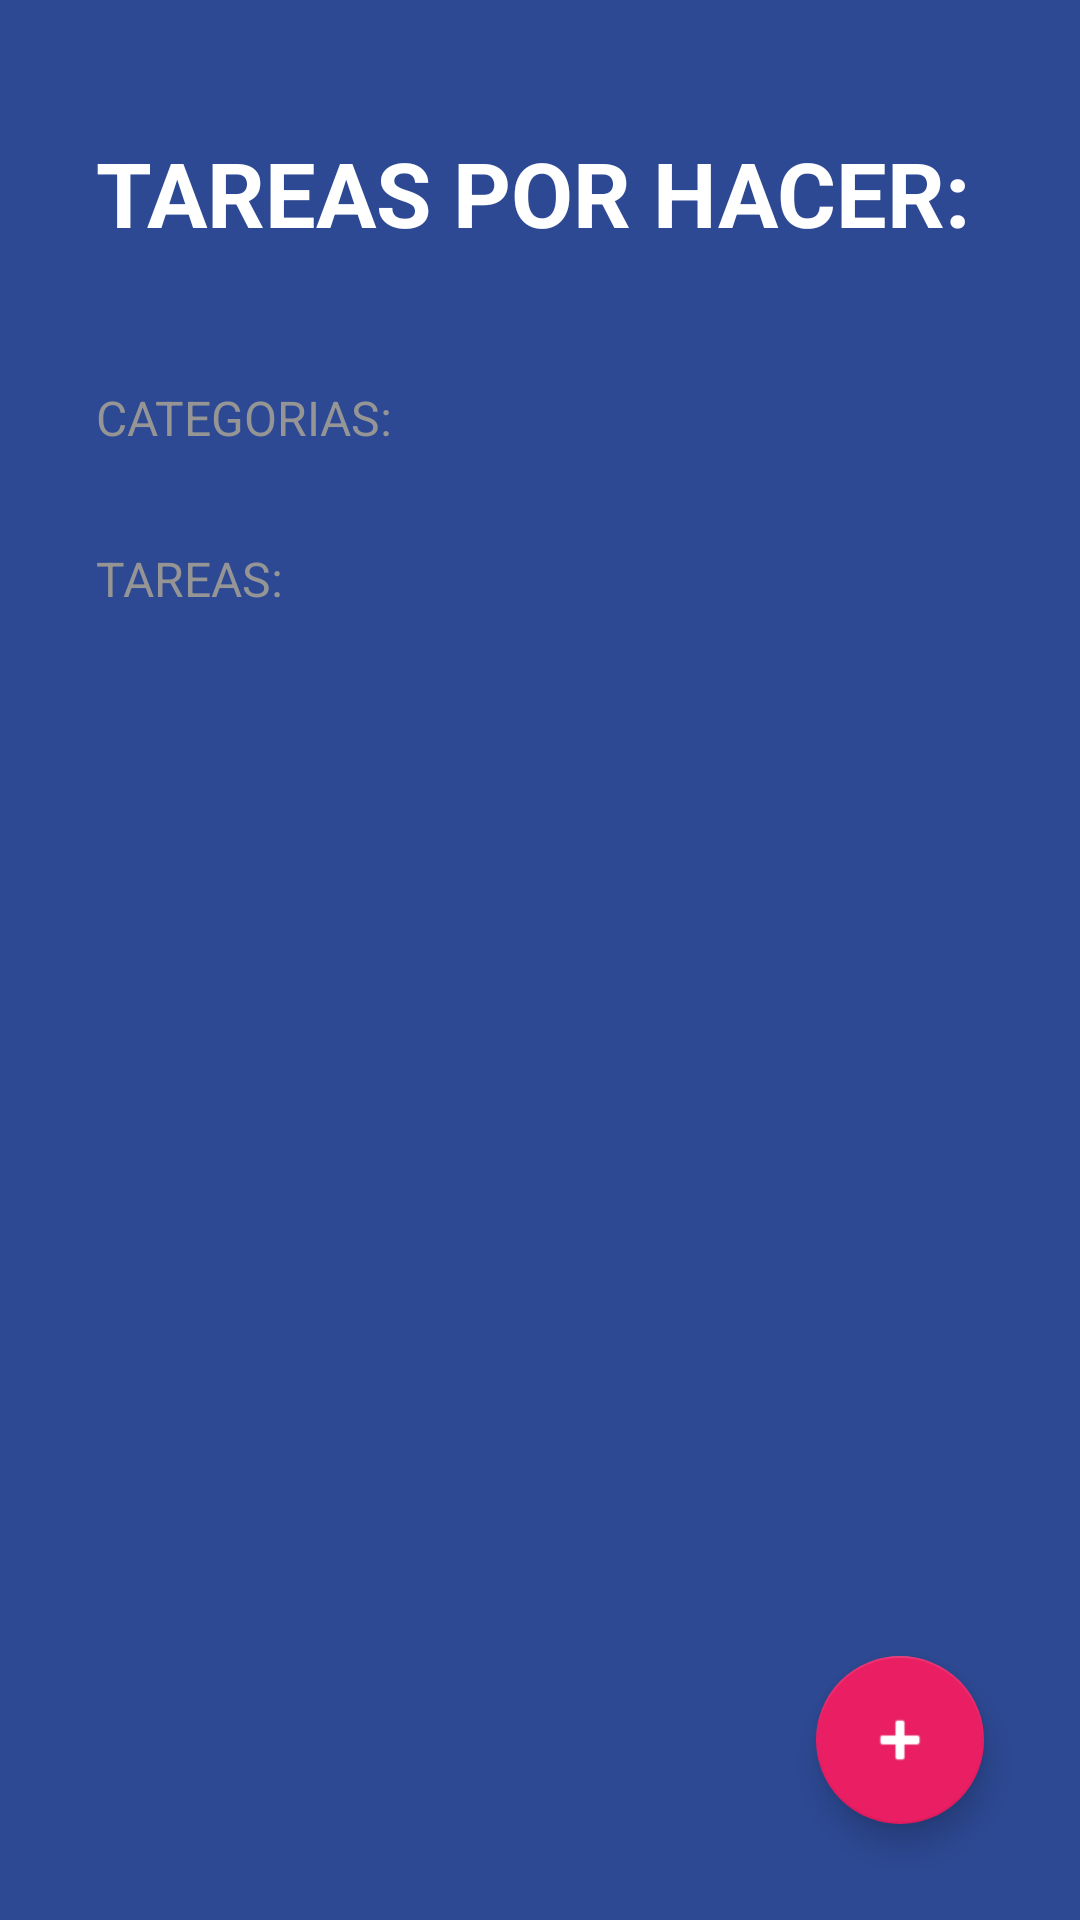

The Android layout XML behind this screen, and the referenced resources:
<!-- AndroidManifest.xml: activity theme Theme.TodoApp -->
<!-- res/layout/activity_todo.xml -->
<?xml version="1.0" encoding="utf-8"?>
<FrameLayout xmlns:android="http://schemas.android.com/apk/res/android"
    xmlns:app="http://schemas.android.com/apk/res-auto"
    xmlns:tools="http://schemas.android.com/tools"
    android:layout_width="match_parent"
    android:layout_height="match_parent">


    <LinearLayout
        android:layout_width="match_parent"
        android:layout_height="match_parent"
        android:background="@color/todo_background_todo_app"
        android:orientation="vertical"
        tools:context=".todoApp.TodoActivity">

        <TextView
            android:layout_width="wrap_content"
            android:layout_height="wrap_content"
            android:layout_marginHorizontal="32dp"
            android:layout_marginVertical="44dp"
            android:text="@string/titulo_todo"
            android:textAllCaps="true"
            android:textColor="@color/white"
            android:textSize="30sp"
            android:textStyle="bold" />

        <TextView
            style="@style/TodoSubtitle"
            android:layout_width="wrap_content"
            android:layout_height="wrap_content"
            android:text="@string/categorias" />

        <androidx.recyclerview.widget.RecyclerView
            android:id="@+id/rvCategorias"
            android:layout_width="match_parent"
            android:layout_height="wrap_content" />

        <TextView
            style="@style/TodoSubtitle"
            android:layout_width="wrap_content"
            android:layout_height="wrap_content"
            android:layout_marginTop="32dp"

            android:text="@string/tareas" />

        <androidx.recyclerview.widget.RecyclerView
            android:id="@+id/rvTareas"
            android:layout_width="match_parent"
            android:layout_height="wrap_content"
            android:layout_marginHorizontal="32dp"
            android:layout_marginTop="16dp" />


    </LinearLayout>

    <com.google.android.material.floatingactionbutton.FloatingActionButton
        android:id="@+id/fabAddTask"
        android:layout_width="wrap_content"
        android:layout_height="wrap_content"
        android:layout_margin="32dp"
        android:src="@android:drawable/ic_input_add"
        app:backgroundTint="@color/todo_accent"
        app:fabSize="normal"
        android:layout_gravity="end|bottom"
        app:tint="@color/white" />

</FrameLayout>
<!-- resources referenced by this layout -->
<resources>
  <color name="todo_accent">#E91E63</color>
  <color name="todo_background_todo_app">#FF2D4993</color>
  <color name="white">#FFFFFFFF</color>
  <string name="categorias">Categorias:</string>
  <string name="tareas">Tareas:</string>
  <string name="titulo_todo">Tareas por hacer:</string>
  <style name="TodoSubtitle">
          <item name="textAllCaps">true</item>
          <item name="android:textSize">16sp</item>
          <item name="android:textColor">@color/todo_subtitle_text</item>
          <item name="android:layout_marginHorizontal">32dp</item>
      </style>
  <style name="Theme.TodoApp" parent="Theme.MaterialComponents.DayNight.NoActionBar">
          
          <item name="colorPrimary">@color/purple_500</item>
          <item name="colorPrimaryVariant">@color/purple_700</item>
          <item name="colorOnPrimary">@color/white</item>
          
          <item name="colorSecondary">@color/teal_200</item>
          <item name="colorSecondaryVariant">@color/teal_700</item>
          <item name="colorOnSecondary">@color/black</item>
          
          <item name="android:statusBarColor">@color/todo_background_todo_app</item>
          
      </style>
  <color name="todo_subtitle_text">#959595</color>
  <color name="purple_500">#FF6200EE</color>
  <color name="purple_700">#FF3700B3</color>
  <color name="teal_200">#FF03DAC5</color>
  <color name="teal_700">#FF018786</color>
  <color name="black">#FF000000</color>
</resources>
